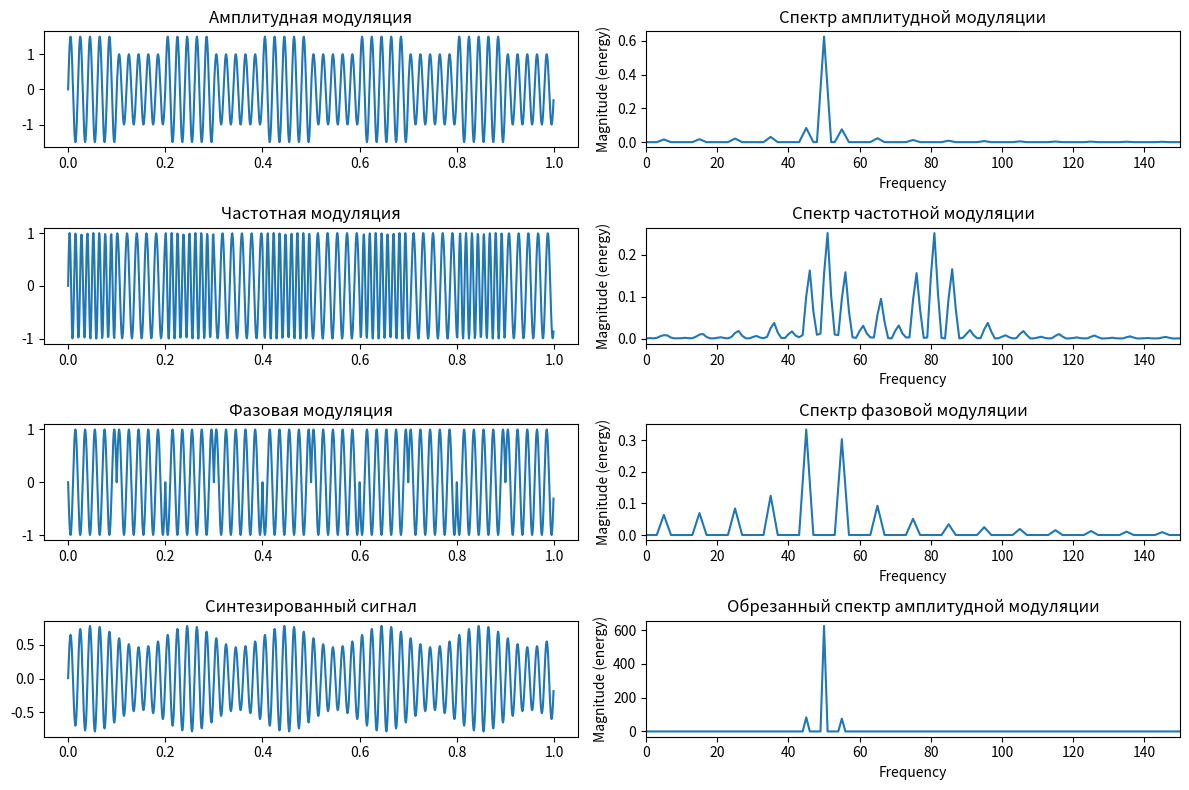
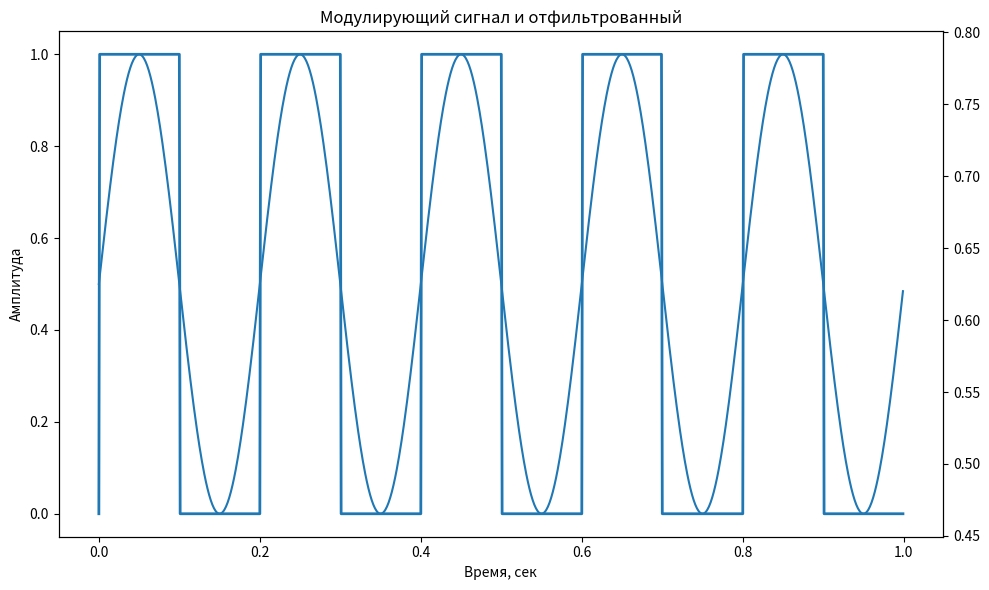

Recreate these plots in Python, in order.
import numpy as np
import matplotlib.pyplot as plt
from scipy.fftpack import fft, ifft
from scipy.signal import hilbert


def square_wave(frequency, duration, sampling_rate):
    t = np.linspace(0, duration, int(sampling_rate * duration), endpoint=False)
    signal = np.heaviside(np.sin(2 * np.pi * frequency * t), 0)
    return t, signal


def amplitude_modulation(carrier_freq, modulation_freq, duration, sampling_rate):
    t, message_signal = square_wave(modulation_freq, duration, sampling_rate)
    carrier_signal = np.sin(2 * np.pi * carrier_freq * t)
    modulated_signal = (1 + 0.5 * message_signal) * carrier_signal
    return t, modulated_signal


def frequency_modulation(carrier_freq, modulation_freq, duration, sampling_rate):
    t, message_signal = square_wave(modulation_freq, duration, sampling_rate)
    deviation = 200
    carrier_signal = np.sin(2 * np.pi * carrier_freq * t + deviation * np.cumsum(message_signal) / sampling_rate)
    return t, carrier_signal


def phase_modulation(carrier_freq, modulation_freq, duration, sampling_rate):
    t, message_signal = square_wave(modulation_freq, duration, sampling_rate)
    phase_deviation = 0.5
    deviation = phase_deviation * 2 * np.pi * message_signal
    carrier_signal = np.sin(2 * np.pi * carrier_freq * t + deviation)
    return t, carrier_signal


def synthesize_from_spectrum(truncated_spectrum):
    return np.real(ifft(truncated_spectrum))


duration = 1
sampling_rate = 1000
carrier_freq = 50
modulation_freq = 5

t, am_signal = amplitude_modulation(carrier_freq, modulation_freq, duration, sampling_rate)
t, fm_signal = frequency_modulation(carrier_freq, modulation_freq, duration, sampling_rate)
t, pm_signal = phase_modulation(carrier_freq, modulation_freq, duration, sampling_rate)

spectrum = fft(am_signal)
low_cutoff = 40
high_cutoff = 60

truncated_spectrum = spectrum.copy()
truncated_spectrum[:low_cutoff] = 0
truncated_spectrum[high_cutoff:] = 0
freq = np.fft.fftfreq(len(spectrum), d=1 / sampling_rate)

synthesized_signal = synthesize_from_spectrum(truncated_spectrum)

analytic_signal = hilbert(synthesized_signal)

restored_signal = np.abs(analytic_signal)

plt.figure(figsize=(12, 8))

plt.subplot(4, 2, 1)
plt.plot(t, am_signal)
plt.title('Амплитудная модуляция')

plt.subplot(4, 2, 2)
plt.magnitude_spectrum(am_signal, Fs=sampling_rate)
plt.title('Спектр амплитудной модуляции')
plt.xlim(0, 150)

plt.subplot(4, 2, 3)
plt.plot(t, fm_signal)
plt.title('Частотная модуляция')

plt.subplot(4, 2, 4)
plt.magnitude_spectrum(fm_signal, Fs=sampling_rate)
plt.title('Спектр частотной модуляции')
plt.xlim(0, 150)

plt.subplot(4, 2, 5)
plt.plot(t, pm_signal)
plt.title('Фазовая модуляция')

plt.subplot(4, 2, 6)
plt.magnitude_spectrum(pm_signal, Fs=sampling_rate)
plt.title('Спектр фазовой модуляции')
plt.xlim(0, 150)

plt.subplot(4, 2, 7)
plt.plot(t, synthesized_signal, label='Синтезированный сигнал из обрезанного спектра')
plt.title('Синтезированный сигнал')

plt.subplot(4, 2, 8)
plt.plot(freq[:len(freq) // 2], abs(truncated_spectrum[:len(freq) // 2]),
         label='Обрезанный спектр амплитудной модуляции')
plt.title('Обрезанный спектр амплитудной модуляции')
plt.xlabel('Frequency')
plt.ylabel('Magnitude (energy)')
plt.xlim(0, 150)

plt.tight_layout()
plt.show()

plt.figure(figsize=(10, 6))

plt.plot(t, square_wave(modulation_freq, duration, sampling_rate)[1], label='Модулирующий сигнал (меандр)', linewidth=2)
plt.title('Модулирующий сигнал и отфильтрованный')
plt.xlabel('Время, сек')
plt.ylabel('Амплитуда')
plt2 = plt.twinx()
plt2.plot(t, restored_signal)

plt.tight_layout()
plt.show()
